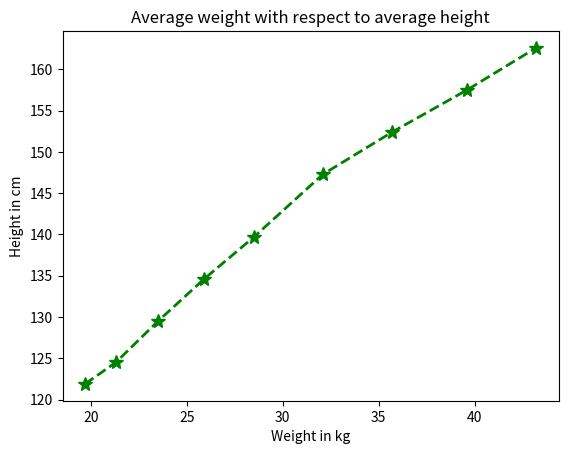

Recreate this plot in Python.
import matplotlib.pyplot as plt

height = [121.9,124.5,129.5,134.6,139.7,147.3, 152.4, 157.5,162.6]
weight= [19.7,21.3,23.5,25.9,28.5,32.1,35.7,39.6, 43.2]


plt.xlabel("Weight in kg")
plt.ylabel("Height in cm")
plt.title("Average weight with respect to average height")
plt.plot(weight,height,color="green",marker="*",markersize=10,linestyle="dashed",linewidth=2)
plt.show()